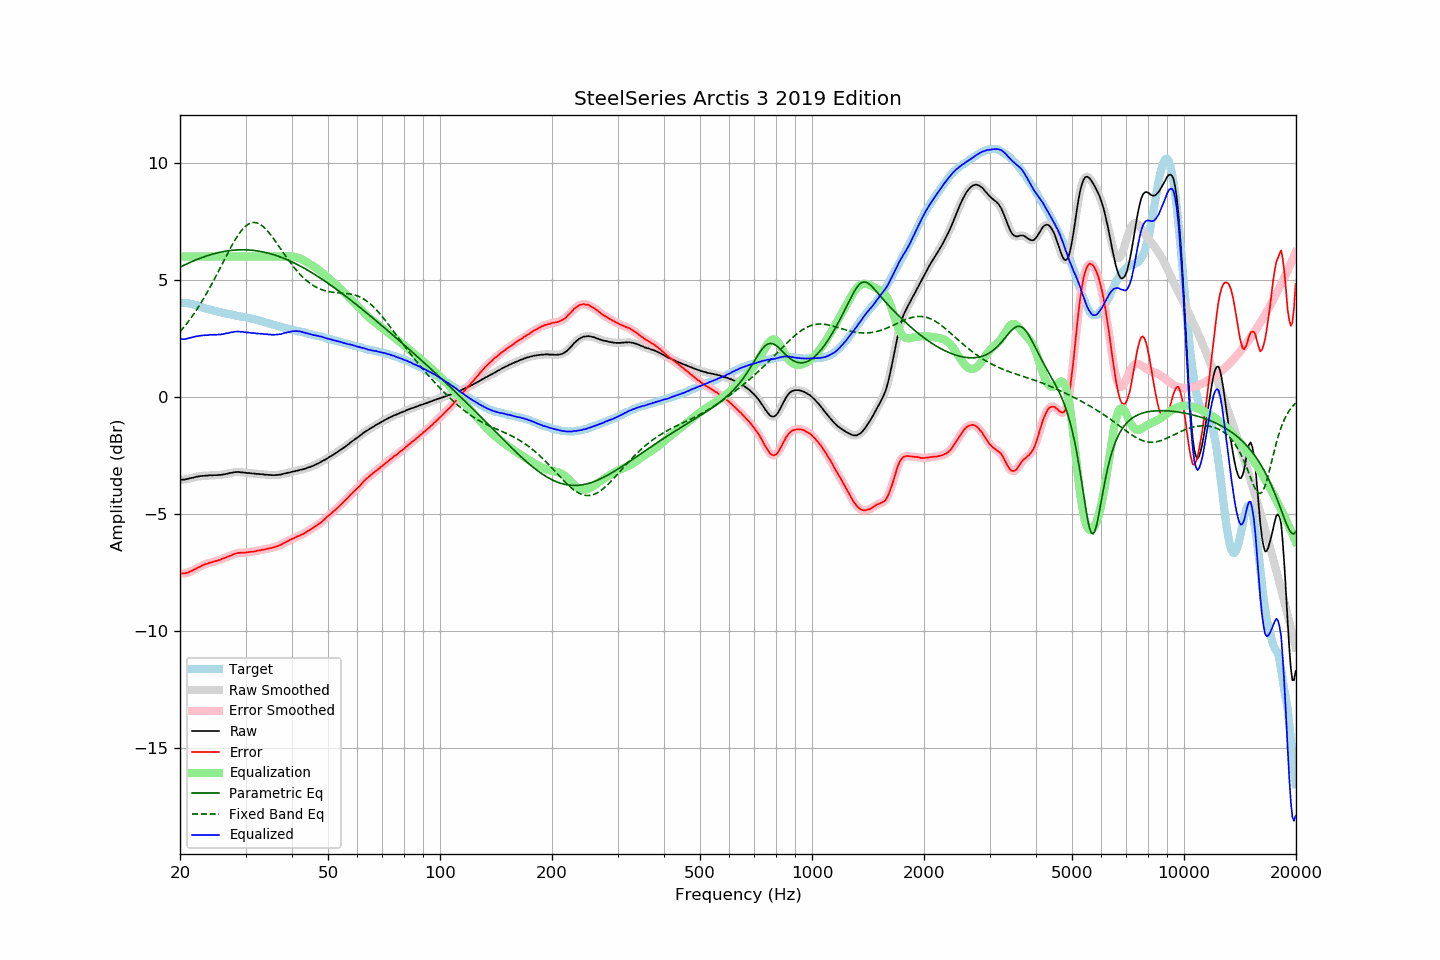

Source data for this figure (header and first rows):
frequency, raw, error, smoothed, error_smoothed, equalization, parametric_eq, fixed_band_eq, equalized_raw, equalized_smoothed, target
20.00, -3.53, -7.54, -3.53, -7.53, 6.00, 5.54, 2.79, 2.47, 2.47, 4.01
20.20, -3.53, -7.54, -3.53, -7.54, 6.00, 5.58, 2.87, 2.47, 2.47, 4.01
20.40, -3.53, -7.54, -3.53, -7.54, 6.00, 5.61, 2.95, 2.47, 2.47, 4.01
20.61, -3.53, -7.54, -3.52, -7.53, 6.00, 5.65, 3.03, 2.47, 2.48, 4.01
20.81, -3.51, -7.52, -3.51, -7.52, 6.00, 5.68, 3.12, 2.49, 2.49, 4.01
21.02, -3.50, -7.51, -3.50, -7.50, 6.00, 5.71, 3.21, 2.50, 2.50, 4.01
21.23, -3.48, -7.47, -3.48, -7.47, 6.00, 5.74, 3.30, 2.52, 2.52, 3.99
21.44, -3.46, -7.44, -3.46, -7.44, 6.00, 5.77, 3.39, 2.54, 2.54, 3.98
21.66, -3.45, -7.41, -3.44, -7.40, 6.00, 5.80, 3.49, 2.55, 2.56, 3.96
21.87, -3.43, -7.36, -3.43, -7.37, 6.00, 5.83, 3.59, 2.57, 2.57, 3.94
22.09, -3.41, -7.33, -3.41, -7.33, 6.00, 5.86, 3.69, 2.59, 2.59, 3.93
22.31, -3.40, -7.29, -3.40, -7.30, 6.00, 5.89, 3.79, 2.60, 2.60, 3.89
22.54, -3.39, -7.26, -3.39, -7.26, 6.00, 5.91, 3.90, 2.61, 2.61, 3.88
22.76, -3.38, -7.23, -3.38, -7.23, 6.00, 5.94, 4.01, 2.62, 2.62, 3.85
22.99, -3.37, -7.19, -3.37, -7.19, 6.00, 5.96, 4.12, 2.63, 2.63, 3.82
23.22, -3.37, -7.16, -3.37, -7.16, 6.00, 5.99, 4.24, 2.63, 2.63, 3.79
23.45, -3.36, -7.13, -3.36, -7.14, 6.00, 6.01, 4.36, 2.64, 2.64, 3.77
23.69, -3.36, -7.12, -3.35, -7.11, 6.00, 6.04, 4.48, 2.64, 2.65, 3.76
23.92, -3.35, -7.09, -3.35, -7.09, 6.00, 6.06, 4.60, 2.65, 2.65, 3.74
24.16, -3.34, -7.07, -3.35, -7.08, 6.00, 6.08, 4.73, 2.66, 2.65, 3.73
24.40, -3.35, -7.06, -3.34, -7.05, 6.00, 6.10, 4.85, 2.65, 2.66, 3.71
24.65, -3.34, -7.03, -3.34, -7.03, 6.00, 6.12, 4.98, 2.66, 2.66, 3.69
24.89, -3.34, -7.01, -3.34, -7.01, 6.00, 6.14, 5.12, 2.66, 2.66, 3.67
25.14, -3.34, -7.00, -3.34, -6.99, 6.00, 6.15, 5.25, 2.66, 2.66, 3.66
25.39, -3.33, -6.97, -3.33, -6.97, 6.00, 6.17, 5.38, 2.67, 2.67, 3.64
25.65, -3.33, -6.96, -3.33, -6.95, 6.00, 6.18, 5.52, 2.67, 2.67, 3.63
25.91, -3.32, -6.92, -3.32, -6.93, 6.00, 6.20, 5.65, 2.68, 2.68, 3.60
26.16, -3.31, -6.90, -3.31, -6.90, 6.00, 6.21, 5.79, 2.69, 2.69, 3.59
26.43, -3.30, -6.88, -3.30, -6.87, 6.00, 6.22, 5.92, 2.70, 2.70, 3.58
26.69, -3.28, -6.84, -3.28, -6.84, 6.00, 6.24, 6.05, 2.72, 2.72, 3.56
26.96, -3.27, -6.82, -3.27, -6.81, 6.00, 6.25, 6.19, 2.73, 2.73, 3.55
27.23, -3.25, -6.79, -3.25, -6.79, 6.00, 6.25, 6.31, 2.75, 2.75, 3.54
27.50, -3.24, -6.76, -3.24, -6.76, 6.00, 6.26, 6.44, 2.76, 2.76, 3.52
27.77, -3.23, -6.73, -3.23, -6.73, 6.00, 6.27, 6.56, 2.77, 2.77, 3.50
28.05, -3.21, -6.70, -3.21, -6.70, 6.00, 6.28, 6.68, 2.79, 2.79, 3.49
28.33, -3.21, -6.68, -3.21, -6.68, 6.00, 6.28, 6.79, 2.79, 2.79, 3.47
28.62, -3.20, -6.66, -3.20, -6.67, 6.00, 6.28, 6.90, 2.80, 2.80, 3.46
28.90, -3.21, -6.66, -3.21, -6.66, 6.00, 6.29, 7.00, 2.79, 2.79, 3.45
29.19, -3.22, -6.65, -3.21, -6.65, 6.00, 6.29, 7.09, 2.78, 2.79, 3.43
29.48, -3.22, -6.65, -3.22, -6.65, 6.00, 6.29, 7.17, 2.78, 2.78, 3.43
29.78, -3.23, -6.65, -3.23, -6.65, 6.00, 6.29, 7.24, 2.77, 2.77, 3.42
30.08, -3.24, -6.65, -3.24, -6.64, 6.00, 6.29, 7.31, 2.76, 2.76, 3.41
30.38, -3.25, -6.64, -3.25, -6.63, 6.00, 6.28, 7.36, 2.75, 2.75, 3.39
30.68, -3.25, -6.62, -3.25, -6.63, 6.00, 6.28, 7.40, 2.75, 2.75, 3.37
30.99, -3.26, -6.61, -3.26, -6.62, 6.00, 6.27, 7.43, 2.74, 2.74, 3.35
31.30, -3.27, -6.61, -3.26, -6.61, 6.00, 6.27, 7.45, 2.73, 2.74, 3.34
31.61, -3.27, -6.60, -3.27, -6.60, 6.00, 6.26, 7.45, 2.73, 2.73, 3.33
31.93, -3.28, -6.59, -3.28, -6.59, 6.00, 6.25, 7.45, 2.72, 2.72, 3.31
32.24, -3.29, -6.57, -3.29, -6.57, 6.00, 6.24, 7.43, 2.71, 2.71, 3.28
32.57, -3.29, -6.56, -3.29, -6.56, 6.00, 6.23, 7.40, 2.71, 2.71, 3.27
32.89, -3.30, -6.55, -3.30, -6.54, 6.00, 6.22, 7.37, 2.70, 2.70, 3.26
33.22, -3.30, -6.52, -3.30, -6.53, 6.00, 6.21, 7.32, 2.70, 2.70, 3.22
33.55, -3.31, -6.52, -3.31, -6.52, 6.00, 6.19, 7.26, 2.69, 2.69, 3.21
33.89, -3.32, -6.51, -3.32, -6.51, 6.00, 6.18, 7.20, 2.68, 2.68, 3.19
34.23, -3.32, -6.49, -3.32, -6.49, 6.00, 6.16, 7.13, 2.68, 2.68, 3.17
34.57, -3.33, -6.48, -3.33, -6.48, 6.00, 6.14, 7.05, 2.67, 2.67, 3.15
34.92, -3.33, -6.45, -3.33, -6.46, 6.00, 6.12, 6.97, 2.67, 2.67, 3.13
35.27, -3.34, -6.45, -3.34, -6.45, 6.00, 6.10, 6.88, 2.66, 2.66, 3.11
35.62, -3.34, -6.43, -3.34, -6.43, 6.00, 6.08, 6.78, 2.66, 2.66, 3.09
35.97, -3.34, -6.41, -3.34, -6.41, 6.00, 6.06, 6.69, 2.66, 2.66, 3.07
... 635 more rows
